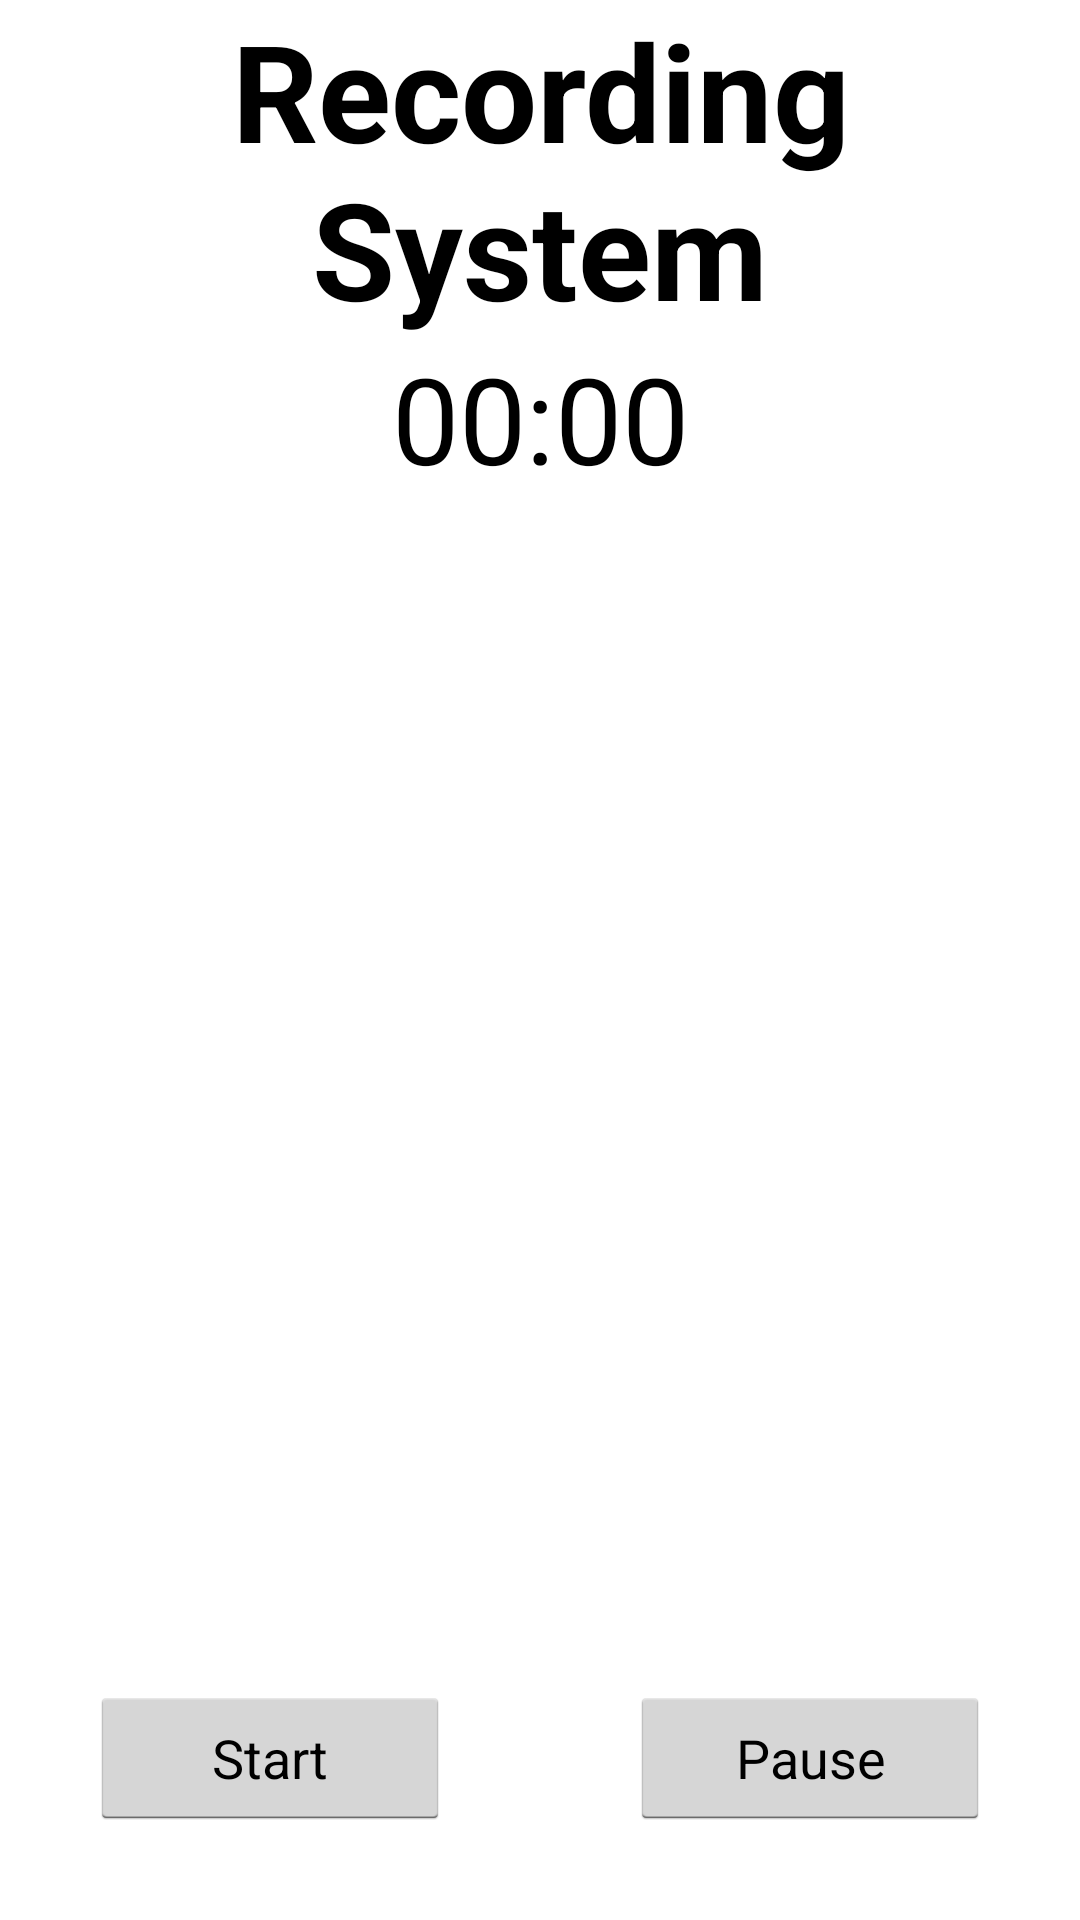

Produce the Android XML layout that renders to this screen, including the resource entries it uses.
<!-- AndroidManifest.xml: application theme android:Theme.Holo.Light.NoActionBar.Fullscreen -->
<!-- res/layout/custom_notification.xml -->
<?xml version="1.0" encoding="utf-8"?>
<RelativeLayout
    xmlns:android="http://schemas.android.com/apk/res/android"
    android:layout_width="match_parent"
    android:layout_height="210dp"
    android:orientation="vertical"
    android:layout_centerHorizontal="true">

    <TextView
        android:id="@+id/title"
        android:layout_width="match_parent"
        android:layout_height="wrap_content"
        android:layout_alignParentTop="true"
        android:gravity="center"
        android:text="Recording System"
        android:textColor="@android:color/black"
        android:textSize="45dp"
        android:textStyle="bold" />

    <Chronometer
        android:id="@+id/c_meter"
        android:gravity="center"
        android:layout_width="match_parent"
        android:layout_height="wrap_content"
        android:textSize="40dp"
        android:layout_below="@+id/title"/>


    <TableRow
        android:id="@+id/button_row"
        android:layout_width="fill_parent"
        android:layout_height="wrap_content"
        android:weightSum="2"
        android:layout_alignParentBottom="true">

        <Button
            android:id="@+id/btnStart"
            android:text="Start"
            android:layout_height="wrap_content"
            android:layout_width="0dp"
            android:layout_weight="1"
            android:layout_margin="30dp" />

        <Button
            android:id="@+id/btnPause"
            android:text="Pause"
            android:layout_width="0dp"
            android:layout_height="wrap_content"
            android:layout_weight="1"
            android:layout_margin="30dp" />
    </TableRow>

</RelativeLayout>
<!-- resources referenced by this layout -->
<resources>

</resources>
